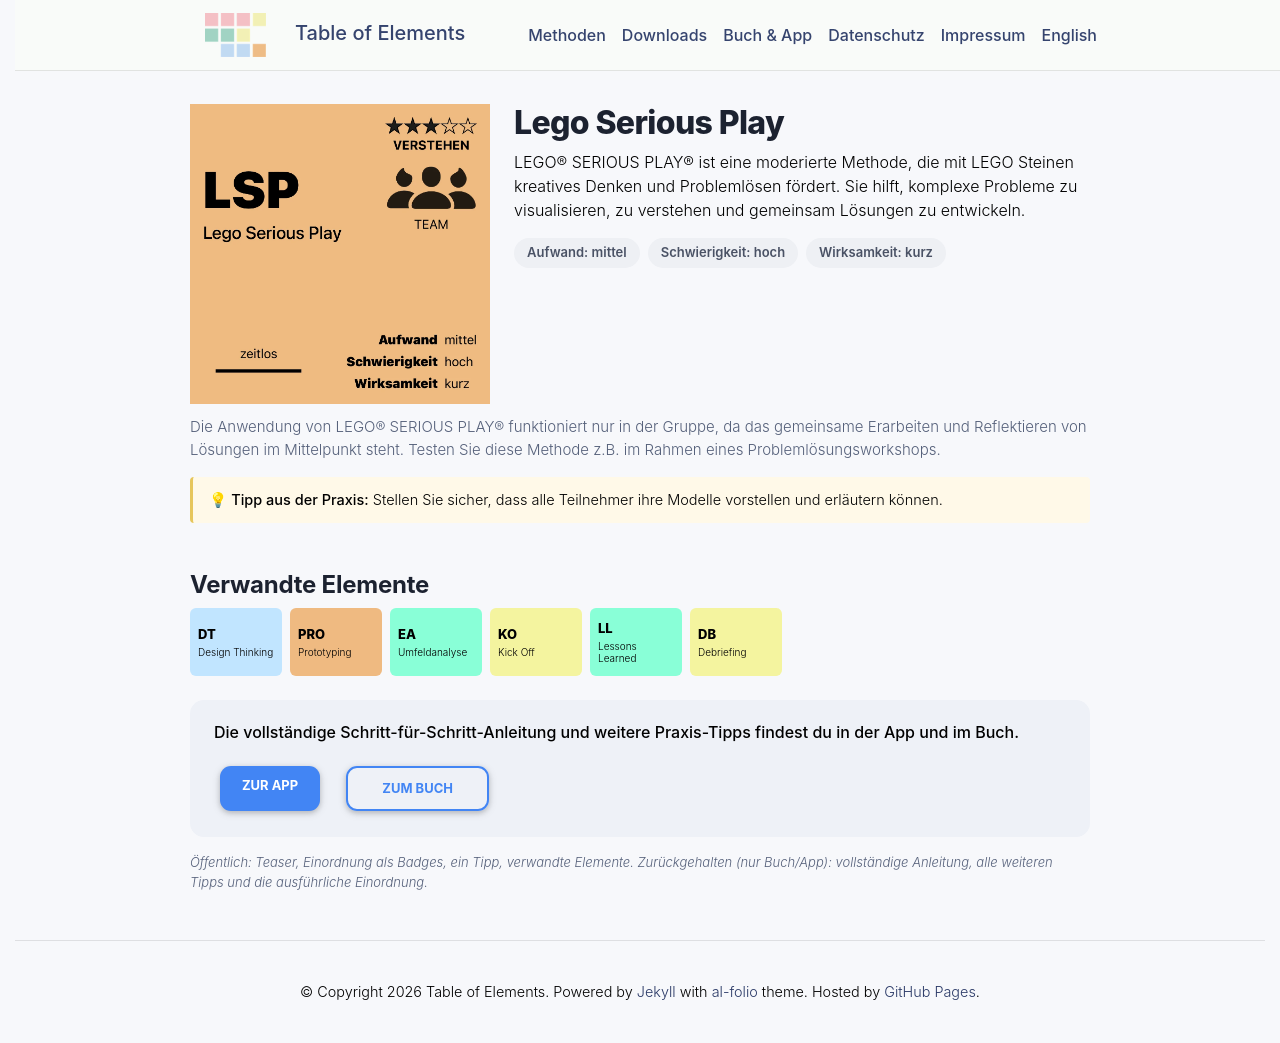

repository: table-of-elements/table-of-elements.github.io · page: de/elements/LSP/index.html · generator: jekyll

---
lang: de
layout: default
permalink: /de/elements/LSP/
subtitle: "Lego Serious Play"
title: "LSP | Lego Serious Play"
description: "LEGO® SERIOUS PLAY® ist eine moderierte Methode, die mit LEGO Steinen kreatives Denken und Problemlösen fördert. Sie hilft, komplexe Probleme zu visualisieren, zu verstehen und gemeinsam Lösungen zu entwickeln."
og_image: /assets/img/elements/de/LSP.og.png
---

{% include figure.liquid loading="eager" path="assets/img/elements/de/LSP.card.png" class="img-fluid" width="300" height="300" alt="LSP | Lego Serious Play" %}

# Lego Serious Play

LEGO® SERIOUS PLAY® ist eine moderierte Methode, die mit LEGO Steinen kreatives Denken und Problemlösen fördert. Sie hilft, komplexe Probleme zu visualisieren, zu verstehen und gemeinsam Lösungen zu entwickeln.
